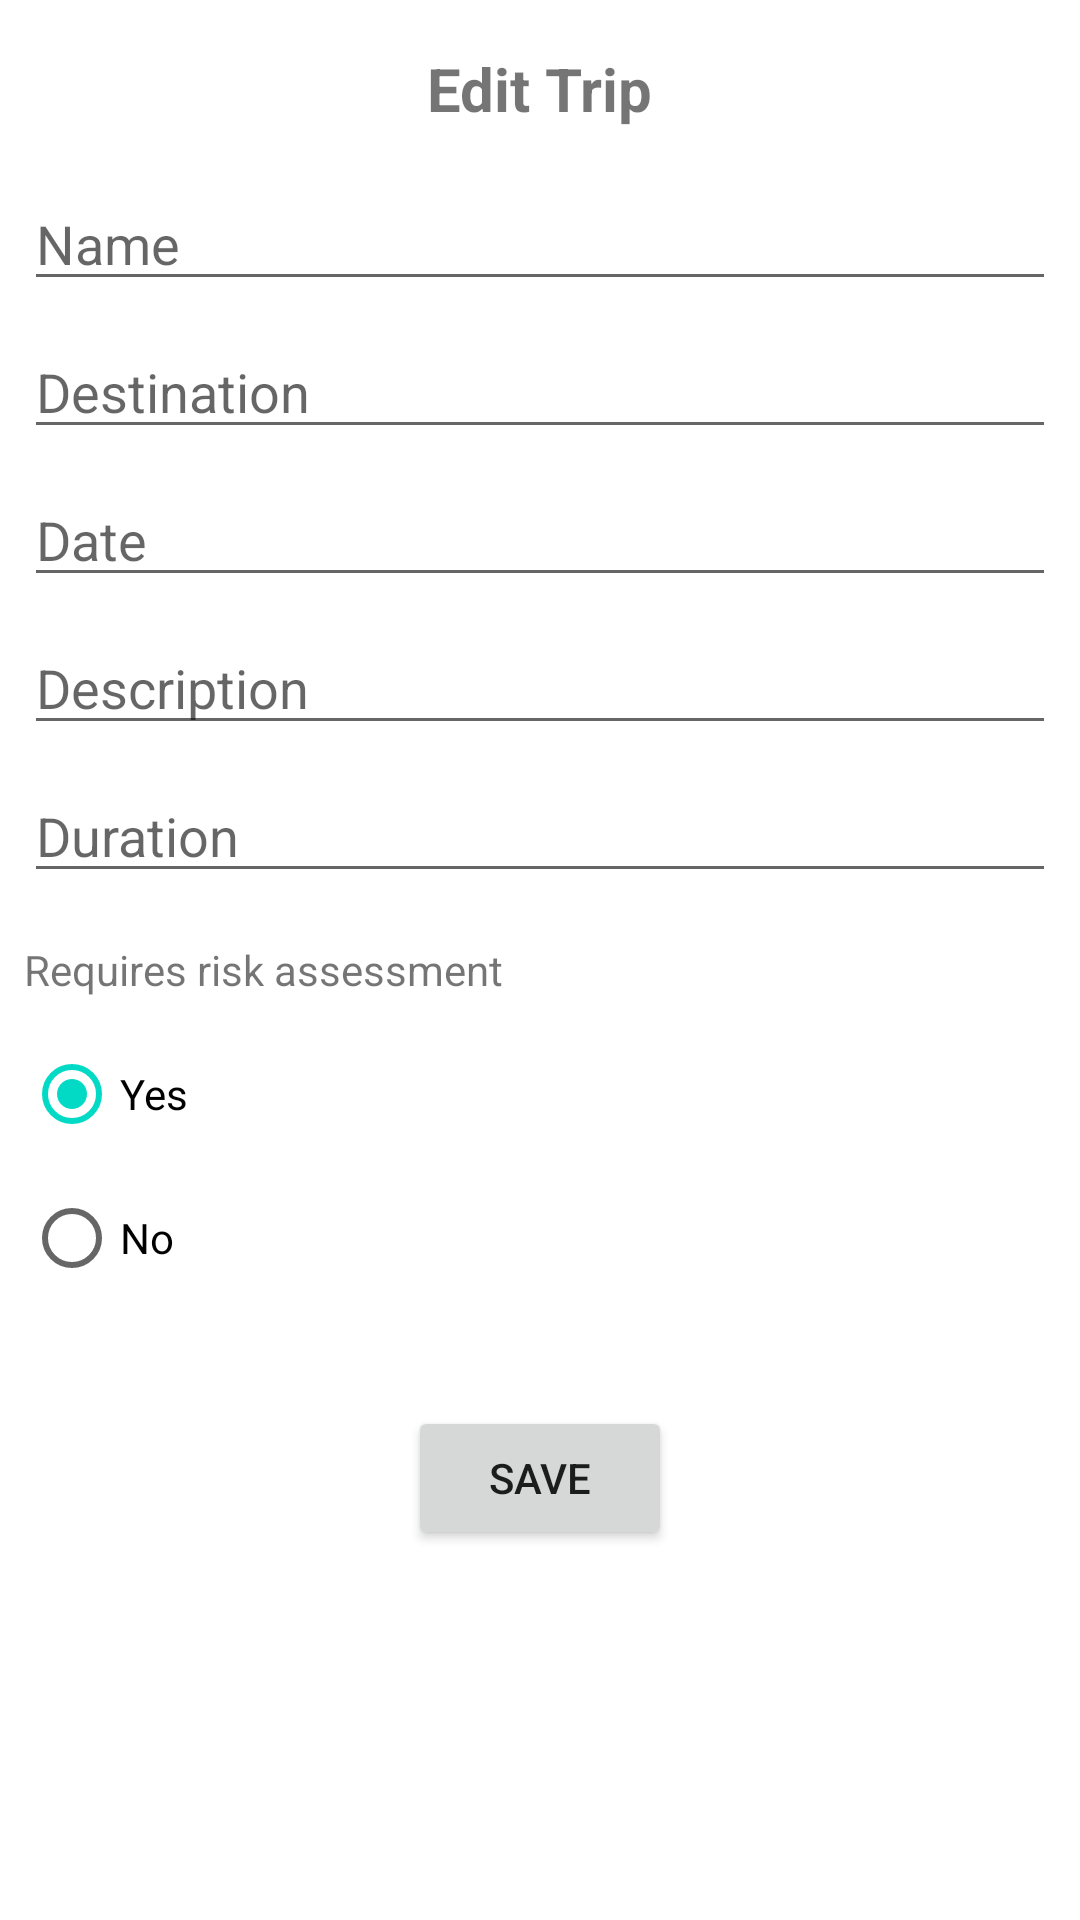

Produce the Android XML layout that renders to this screen, including the resource entries it uses.
<!-- AndroidManifest.xml: application theme Theme.COMP1786CW -->
<!-- res/layout/activity_edit_trip.xml -->
<?xml version="1.0" encoding="utf-8"?>
<androidx.constraintlayout.widget.ConstraintLayout xmlns:android="http://schemas.android.com/apk/res/android"
    xmlns:app="http://schemas.android.com/apk/res-auto"
    xmlns:tools="http://schemas.android.com/tools"
    android:layout_width="match_parent"
    android:layout_height="match_parent"
    tools:context=".EditTrip">

    <TextView
        android:id="@+id/txtErr2"
        android:layout_width="3dp"
        android:layout_height="16dp"
        android:layout_marginStart="8dp"
        android:layout_marginTop="32dp"
        android:layout_marginEnd="8dp"
        android:textColor="#FF0000"
        app:layout_constraintEnd_toEndOf="parent"
        app:layout_constraintHorizontal_bias="0.02"
        app:layout_constraintStart_toStartOf="parent"
        app:layout_constraintTop_toBottomOf="@+id/btnEditSave" />

    <EditText
        android:id="@+id/inputEditName"
        android:layout_width="match_parent"
        android:layout_height="wrap_content"
        android:layout_marginStart="8dp"
        android:layout_marginTop="16dp"
        android:layout_marginEnd="8dp"
        android:ems="10"
        android:hint="Name"
        android:inputType="textPersonName"
        app:layout_constraintEnd_toEndOf="parent"
        app:layout_constraintHorizontal_bias="1.0"
        app:layout_constraintStart_toStartOf="parent"
        app:layout_constraintTop_toBottomOf="@+id/txtEditHeader" />

    <EditText
        android:id="@+id/inputEditDestination"
        android:layout_width="match_parent"
        android:layout_height="wrap_content"
        android:layout_marginStart="8dp"
        android:layout_marginTop="8dp"
        android:layout_marginEnd="8dp"
        android:ems="10"
        android:hint="Destination"
        android:inputType="textPersonName"
        app:layout_constraintEnd_toEndOf="parent"
        app:layout_constraintHorizontal_bias="0.0"
        app:layout_constraintStart_toStartOf="parent"
        app:layout_constraintTop_toBottomOf="@+id/inputEditName" />

    <EditText
        android:id="@+id/inputEditDate"
        android:layout_width="match_parent"
        android:layout_height="wrap_content"
        android:layout_marginStart="8dp"
        android:layout_marginTop="8dp"
        android:layout_marginEnd="8dp"
        android:ems="10"
        android:hint="Date"
        android:inputType="textPersonName"
        app:layout_constraintEnd_toEndOf="parent"
        app:layout_constraintHorizontal_bias="0.0"
        app:layout_constraintStart_toStartOf="parent"
        app:layout_constraintTop_toBottomOf="@+id/inputEditDestination" />

    <EditText
        android:id="@+id/inputEditDescription"
        android:layout_width="match_parent"
        android:layout_height="wrap_content"
        android:layout_marginStart="8dp"
        android:layout_marginTop="8dp"
        android:layout_marginEnd="8dp"
        android:ems="10"
        android:hint="Description"
        android:inputType="textPersonName"
        app:layout_constraintEnd_toEndOf="parent"
        app:layout_constraintHorizontal_bias="0.0"
        app:layout_constraintStart_toStartOf="parent"
        app:layout_constraintTop_toBottomOf="@+id/inputEditDate" />

    <EditText
        android:id="@+id/inputEditDuration"
        android:layout_width="match_parent"
        android:layout_height="wrap_content"
        android:layout_marginStart="8dp"
        android:layout_marginTop="8dp"
        android:layout_marginEnd="8dp"
        android:ems="10"
        android:hint="Duration"
        android:inputType="number"
        app:layout_constraintEnd_toEndOf="parent"
        app:layout_constraintHorizontal_bias="0.0"
        app:layout_constraintStart_toStartOf="parent"
        app:layout_constraintTop_toBottomOf="@+id/inputEditDescription" />

    <TextView
        android:id="@+id/textView"
        android:layout_width="wrap_content"
        android:layout_height="wrap_content"
        android:layout_marginStart="8dp"
        android:layout_marginTop="16dp"
        android:layout_marginEnd="8dp"
        android:text="Requires risk assessment"
        app:layout_constraintEnd_toEndOf="parent"
        app:layout_constraintHorizontal_bias="0.0"
        app:layout_constraintStart_toStartOf="parent"
        app:layout_constraintTop_toBottomOf="@+id/inputEditDuration" />

    <RadioGroup
        android:id="@+id/radioEditGroup"
        android:layout_width="match_parent"
        android:layout_height="wrap_content"
        android:layout_marginStart="8dp"
        android:layout_marginTop="8dp"
        android:layout_marginEnd="8dp"
        android:checkedButton="@+id/radio_button_1"
        app:layout_constraintEnd_toEndOf="parent"
        app:layout_constraintStart_toStartOf="parent"
        app:layout_constraintTop_toBottomOf="@+id/textView">

        <RadioButton
            android:id="@+id/rdBtnEditYes"
            android:layout_width="match_parent"
            android:layout_height="match_parent"
            android:checked="true"
            android:text="Yes" />

        <RadioButton
            android:id="@+id/rdBtnEditNo"
            android:layout_width="match_parent"
            android:layout_height="match_parent"
            android:text="No" />
    </RadioGroup>

    <TextView
        android:id="@+id/txtEditHeader"
        android:layout_width="wrap_content"
        android:layout_height="wrap_content"
        android:layout_marginStart="8dp"
        android:layout_marginTop="16dp"
        android:layout_marginEnd="8dp"
        android:text="Edit Trip"
        android:textSize="20dp"
        android:textStyle="bold"
        app:layout_constraintEnd_toEndOf="parent"
        app:layout_constraintHorizontal_bias="0.5"
        app:layout_constraintStart_toStartOf="parent"
        app:layout_constraintTop_toTopOf="parent" />

    <Button
        android:id="@+id/btnEditSave"
        android:layout_width="wrap_content"
        android:layout_height="wrap_content"
        android:layout_marginStart="8dp"
        android:layout_marginTop="32dp"
        android:layout_marginEnd="8dp"
        android:text="Save"
        app:layout_constraintEnd_toEndOf="parent"
        app:layout_constraintHorizontal_bias="0.5"
        app:layout_constraintStart_toStartOf="parent"
        app:layout_constraintTop_toBottomOf="@+id/radioEditGroup" />
</androidx.constraintlayout.widget.ConstraintLayout>
<!-- resources referenced by this layout -->
<resources>
  <style name="Theme.COMP1786CW" parent="Theme.MaterialComponents.DayNight.DarkActionBar">
          
          <item name="colorPrimary">@color/purple_500</item>
          <item name="colorPrimaryVariant">@color/purple_700</item>
          <item name="colorOnPrimary">@color/white</item>
          
          <item name="colorSecondary">@color/teal_200</item>
          <item name="colorSecondaryVariant">@color/teal_700</item>
          <item name="colorOnSecondary">@color/black</item>
          
          <item name="android:statusBarColor">?attr/colorPrimaryVariant</item>
          
      </style>
  <!-- not gathered from this repository: default colours our renderer supplied (Android Studio template values) -->
  <color name="purple_500">#FF6200EE</color>
  <color name="purple_700">#FF3700B3</color>
  <color name="teal_200">#FF03DAC5</color>
  <color name="teal_700">#FF018786</color>
  <color name="black">#FF000000</color>
  <color name="white">#FFFFFFFF</color>
</resources>
